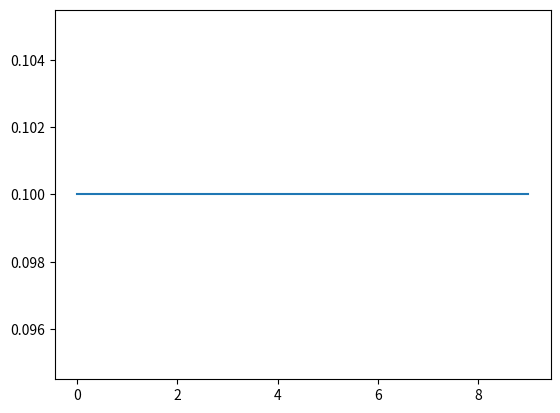

Here is the Python script that generated this plot:
import numpy as np
import matplotlib.pyplot as plt
from scipy import signal
from scipy import linalg
import time

### first kernel
k = np.ones(10) / 10

### second kernel
# k = signal.gaussian(20, std=3)
# k = k / np.sum(k)

### third kernel
# k = np.array([-1,2,-1])

plt.plot(k)